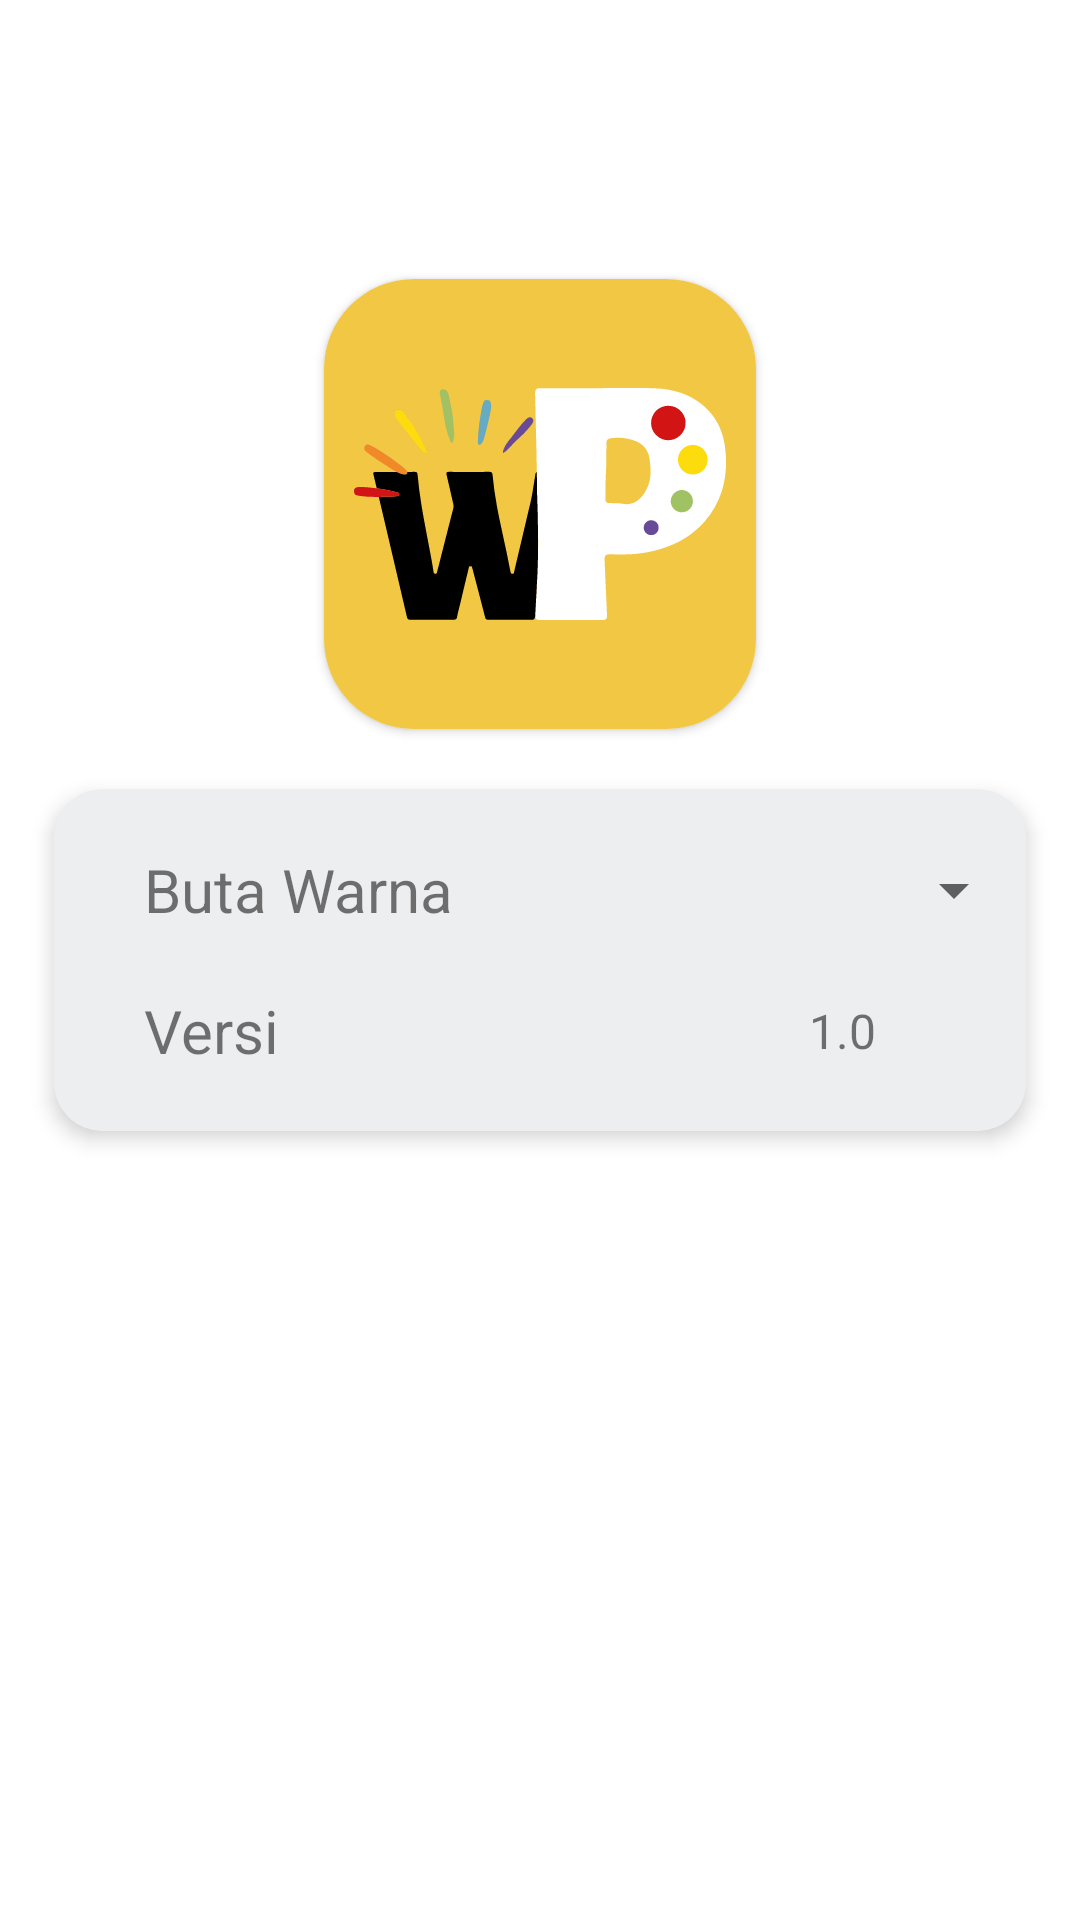

Produce the Android XML layout that renders to this screen, including the resource entries it uses.
<!-- AndroidManifest.xml: application theme Theme.WarnaPedia -->
<!-- res/layout/fragment_settings.xml -->
<?xml version="1.0" encoding="utf-8"?>
<androidx.constraintlayout.widget.ConstraintLayout xmlns:android="http://schemas.android.com/apk/res/android"
    xmlns:app="http://schemas.android.com/apk/res-auto"
    xmlns:tools="http://schemas.android.com/tools"
    android:layout_width="match_parent"
    android:layout_height="match_parent"
    tools:context=".ui.settings.SettingsFragment">

    <androidx.cardview.widget.CardView
        android:id="@+id/app_logo"
        android:layout_width="0dp"
        android:layout_height="150dp"
        android:layout_marginBottom="20dp"
        app:layout_constraintBottom_toTopOf="@+id/setting_container"
        app:layout_constraintEnd_toEndOf="parent"
        app:layout_constraintStart_toStartOf="parent"
        app:layout_constraintWidth_percent="0.4"
        app:cardCornerRadius="30dp">
        <androidx.appcompat.widget.AppCompatImageView
            android:layout_width="match_parent"
            android:layout_height="match_parent"
            android:padding="10dp"
            android:src="@drawable/warnapedia_icon_logo"
            android:background="@color/F1C743" />
    </androidx.cardview.widget.CardView>

    <androidx.constraintlayout.widget.Guideline
        android:id="@+id/guideline"
        android:layout_width="wrap_content"
        android:layout_height="wrap_content"
        android:orientation="horizontal"
        app:layout_constraintGuide_percent="0.5" />

    <androidx.cardview.widget.CardView
        android:id="@+id/setting_container"
        android:layout_width="0dp"
        android:layout_height="wrap_content"
        android:background="@drawable/rounded_rectangle_40dp"
        android:backgroundTint="@color/EDEEF0"
        app:layout_constraintWidth_percent="0.9"
        app:layout_constraintBottom_toTopOf="@+id/guideline"
        app:layout_constraintEnd_toEndOf="parent"
        app:layout_constraintStart_toStartOf="parent"
        app:layout_constraintTop_toTopOf="@+id/guideline"
        app:cardElevation="4dp"
        app:cardCornerRadius="16dp">

        <androidx.constraintlayout.widget.ConstraintLayout
            android:layout_width="match_parent"
            android:layout_height="match_parent"
            android:paddingVertical="20dp">

            <TextView
                android:id="@+id/tv_color_blind"
                android:layout_width="wrap_content"
                android:layout_height="wrap_content"
                android:text="@string/color_blind"
                android:textSize="20sp"
                android:layout_marginLeft="30dp"
                app:layout_constraintStart_toStartOf="parent"
                app:layout_constraintTop_toTopOf="parent" />

            <Spinner
                android:id="@+id/spinner_color_blind_value"
                style="@style/SpinnerTextStyle"
                android:layout_width="wrap_content"
                android:layout_height="wrap_content"
                android:contentDescription="@string/setting_color_blind_spinner"
                android:spinnerMode="dialog"
                app:layout_constraintBottom_toBottomOf="@+id/tv_color_blind"
                app:layout_constraintEnd_toEndOf="parent"
                app:layout_constraintTop_toTopOf="@+id/tv_color_blind" />

            <TextView
                android:id="@+id/tv_version"
                android:layout_width="wrap_content"
                android:layout_height="wrap_content"
                android:text="@string/version"
                android:layout_marginTop="20dp"
                android:textSize="20sp"
                android:layout_marginLeft="30dp"
                app:layout_constraintStart_toStartOf="parent"
                app:layout_constraintTop_toBottomOf="@+id/tv_color_blind" />

            <TextView
                android:id="@+id/tv_version_value"
                android:layout_width="wrap_content"
                android:layout_height="wrap_content"
                android:layout_marginRight="50dp"
                android:text="@string/version_value"
                android:textSize="16sp"
                app:layout_constraintBottom_toBottomOf="@+id/tv_version"
                app:layout_constraintEnd_toEndOf="parent"
                app:layout_constraintTop_toTopOf="@+id/tv_version" />

        </androidx.constraintlayout.widget.ConstraintLayout>

    </androidx.cardview.widget.CardView>

</androidx.constraintlayout.widget.ConstraintLayout>
<!-- resources referenced by this layout -->
<resources>
  <color name="EDEEF0">#EDEEF0</color>
  <color name="F1C743">#F1C743</color>
  <!-- drawable rounded_rectangle_40dp (drawable) -->
  <?xml version="1.0" encoding="utf-8"?>
  
  <shape xmlns:android="http://schemas.android.com/apk/res/android">
      <corners android:radius="40dp" />
      <solid android:color="@color/white"/>
  </shape>
  <!-- drawable warnapedia_icon_logo: vector/xml drawable (drawable, 37421 chars, omitted) -->
  <string name="color_blind">Buta Warna</string>
  <string name="setting_color_blind_spinner">Pengaturan Pemilih Buta Warna</string>
  <string name="version">Versi</string>
  <string name="version_value">1.0</string>
  <style name="SpinnerTextStyle" parent="Widget.AppCompat.Spinner">
          <item name="android:textSize">20sp</item> 
          
      </style>
  <style name="Theme.WarnaPedia" parent="Theme.MaterialComponents.DayNight.DarkActionBar">
          
          <item name="colorPrimary">@color/white</item>
          <item name="colorPrimaryVariant">@color/white</item>
          <item name="colorOnPrimary">@color/white</item>
          
          <item name="colorSecondary">@color/teal_200</item>
          <item name="colorSecondaryVariant">@color/teal_700</item>
          <item name="colorOnSecondary">@color/black</item>
          
          <item name="android:statusBarColor">?attr/colorPrimaryVariant</item>
          
          <item name="windowActionBar">false</item>
          <item name="windowNoTitle">true</item>
          <item name="fontFamily">@font/montserrat</item>
      </style>
  <color name="white">#FFFFFFFF</color>
  <color name="teal_200">#FF03DAC5</color>
  <color name="teal_700">#FF018786</color>
  <color name="black">#FF000000</color>
</resources>
